Run: headless pygame with SDL's dummy video driver; simulated clock (each Clock.tick advances the game by its frame time, no real sleeping); random seed 0; keys injected as events and as key.get_pressed() state; no mouse input.
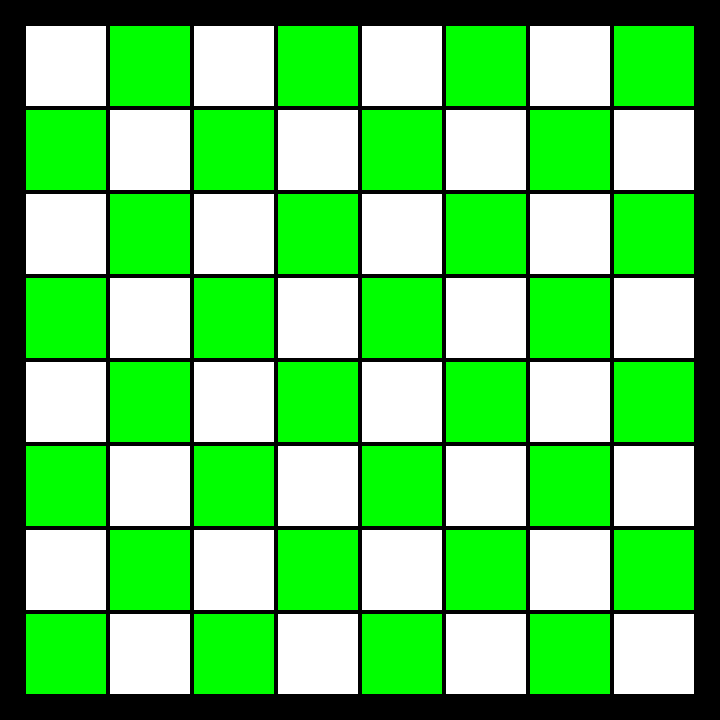
Frame 1 of 4 · flips 1–60 · no input
Frame 2 of 4 · flips 61–180 · tapped SPACE, RETURN · held RIGHT (→), D · screen unchanged from frame 1, image omitted
Frame 3 of 4 · flips 181–300 · held DOWN (↓), S · screen unchanged from frame 2, image omitted
Frame 4 of 4 · flips 301–420 · held LEFT (←), A, UP (↑), W · screen unchanged from frame 3, image omitted

The pygame program that drew these frames:

# Example file showing a circle moving on screen
import pygame
from sys import exit

# pygame setup
pygame.init()
screen = pygame.display.set_mode((720, 720))
screen.fill("black")
pygame.display.set_caption('DAMA')  # window name
clock = pygame.time.Clock()         # creating object *clock*

while True:
    for event in pygame.event.get():
        if event.type == pygame.QUIT:
            pygame.quit()               # zavrie pygame ale nie cyklus
            exit()                      # zavrie cyklus - z knižnice *sys*

    pygame.display.update()
    clock.tick(60)                      # obmedzi *while* loop na 60 opakovaní za 1s

    # pozície rohov prvého štvorca: a,b,c,d
    a = 26
    b = 26
    c = 80
    d = 80

    board_pos = [[0] * 8] * 8           # zadefinovanie pola hracej plochy - obsahuje zápis pozície rohov štvorcov

    for j in range(0, 8):  # rows

        for i in range(0, 8):  # fields
            rec_pos = [a, b, c, d]      # vytvorenie pola rohov štvorca
            board_pos[j][i] = rec_pos   # zápis pozície rohov štvorca

            if j % 2 == 0:
                if i % 2 == 0:
                    pygame.draw.rect(screen, "white", rec_pos)

                else:
                    pygame.draw.rect(screen, "green", rec_pos)

            elif i % 2 == 1:
                pygame.draw.rect(screen, "white", rec_pos)

            else:
                pygame.draw.rect(screen, "green", rec_pos)

            a += 84     # posun štvorca o jedno v pravo

        a  = 26         # vrátenie sa na začiatok riadku
        b += 84         # posun štvorca o riadok nižšie
    print(board_pos)
